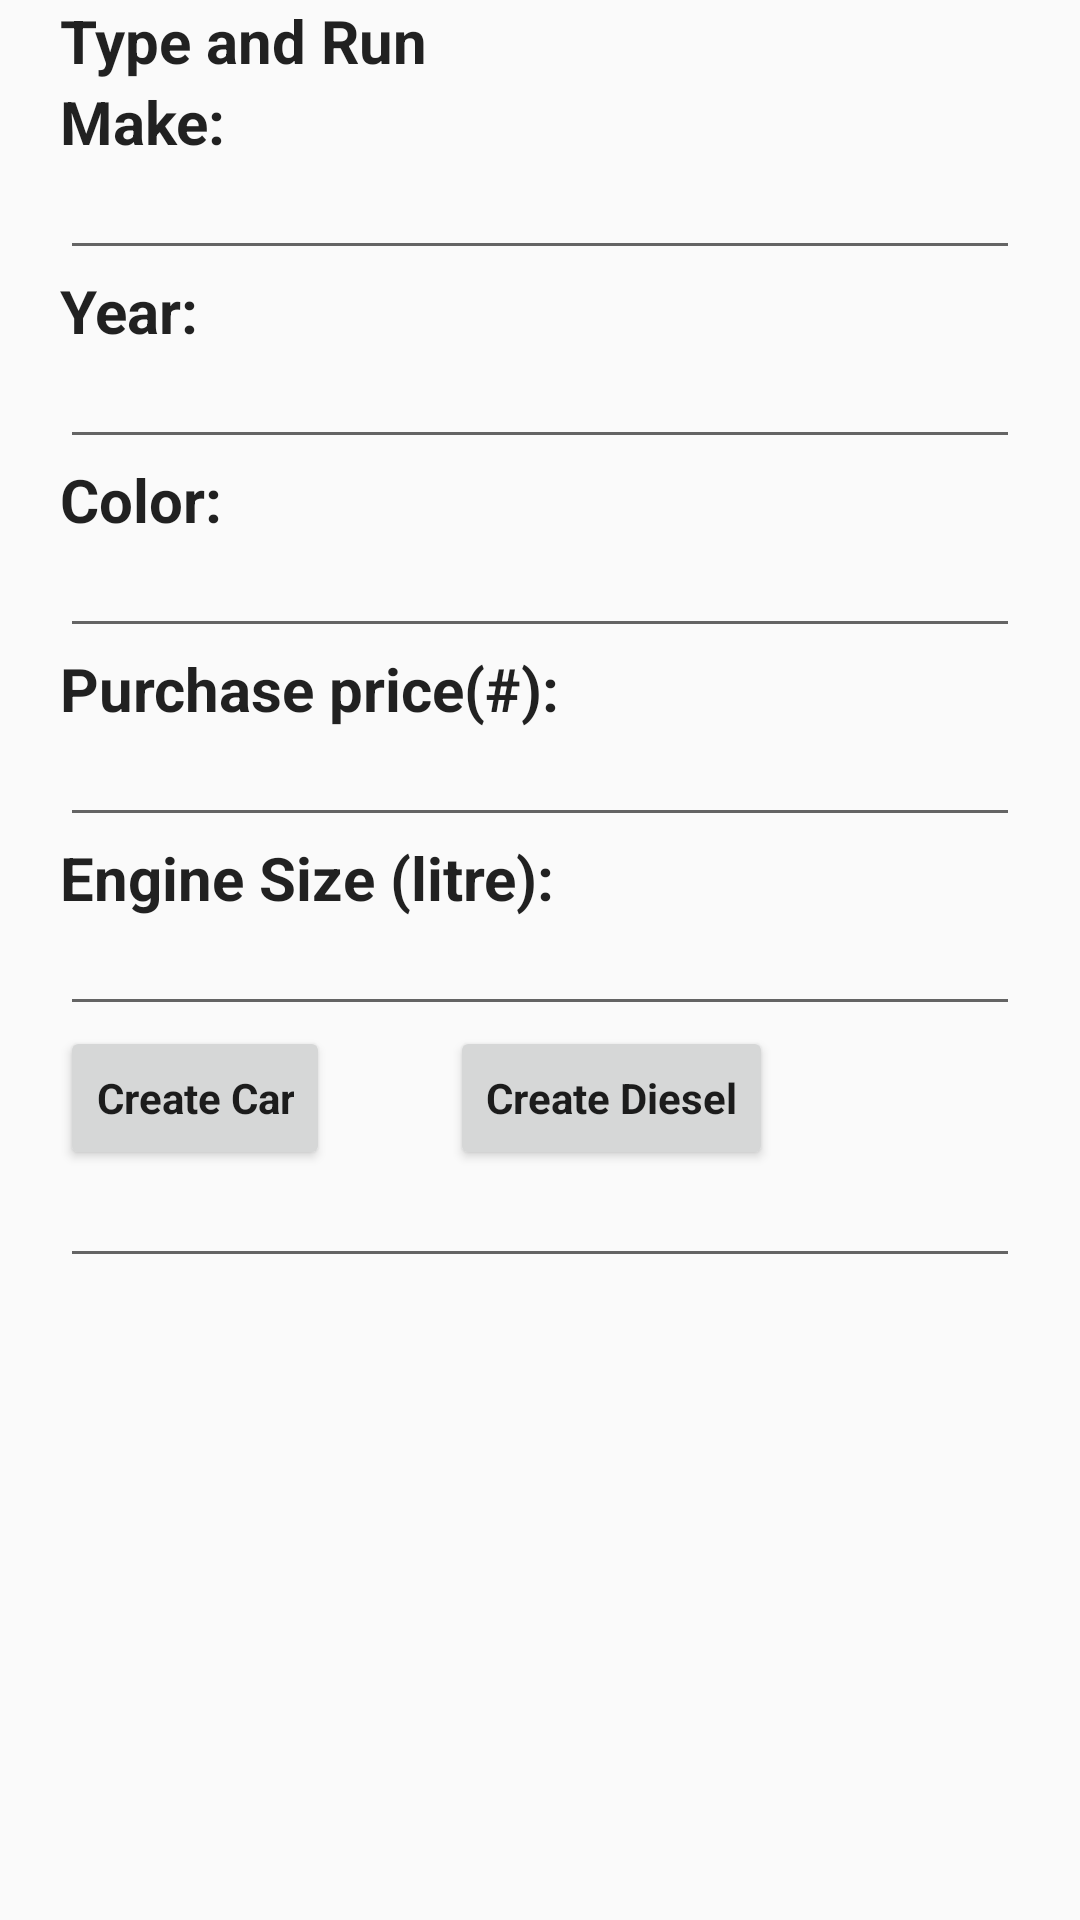

Reconstruct the res/layout file that produces this screen, plus the resources it refers to.
<!-- AndroidManifest.xml: application theme AppTheme -->
<!-- res/layout/activity_main.xml -->
<?xml version="1.0" encoding="utf-8"?>
<LinearLayout xmlns:android="http://schemas.android.com/apk/res/android"
    xmlns:app="http://schemas.android.com/apk/res-auto"
    xmlns:tools="http://schemas.android.com/tools"
    android:layout_width="match_parent"
    android:layout_height="match_parent" android:orientation="vertical"
    tools:context=".MainActivity">

    <TextView
        android:text="Type and Run"
        style="@style/TV"
        />
    <TextView
        android:text="Make:"
        style="@style/TV"
        />
    <EditText
        style="@style/Edittext"
        android:id="@+id/etMake"/>
    <TextView
        style="@style/TV"
        android:text="Year:"
        />
    <EditText
        style="@style/Edittext"
        android:id="@+id/etYear"
        android:inputType="number"/>
    <TextView
        android:text="Color:"
        style="@style/TV"
        />
    <EditText
        style="@style/Edittext"
        android:id="@+id/etColor"/>
    <TextView
        style="@style/TV"
        android:text="Purchase price(#):"
        android:inputType="numberDecimal"
        />

    <EditText
        style="@style/Edittext"
        android:id="@+id/etPrice"/>
    <TextView
        style="@style/TV"
        android:text="Engine Size (litre):"
        android:inputType="numberDecimal"
        />
    <EditText
        style="@style/Edittext"
        android:id="@+id/etEngine"/>
    <LinearLayout
        android:layout_width="match_parent"
        android:layout_height="wrap_content">
        <Button
            android:id="@+id/btnCar"
            android:text="Create Car"
            style="@style/Button"
            />

        <Button
            android:id="@+id/btnDiesel"
            android:text="Create Diesel"
            style="@style/Button"
            />
    </LinearLayout>

    <LinearLayout
        android:layout_width="match_parent"
        android:layout_height="wrap_content">
        <ScrollView
            android:layout_width="match_parent"
            android:layout_height="wrap_content">
            <EditText
                android:id="@+id/etAnswer"
                style="@style/Edittext"
                android:inputType="textMultiLine"
                android:editable="false"
                />

        </ScrollView>
    </LinearLayout>


</LinearLayout>
<!-- resources referenced by this layout -->
<resources>
  <style name="Button" parent="Theme.AppCompat.Light.DarkActionBar">
          <item name="android:layout_width">wrap_content</item>
          <item name="android:layout_height">wrap_content</item>
          <item name="android:layout_marginLeft">20dp</item>
          <item name="android:layout_marginRight">20dp</item>
          <item name="android:textStyle">bold</item>
  
      </style>
  <style name="Edittext" parent="Theme.AppCompat.Light.DarkActionBar">
          <item name="android:layout_width">match_parent</item>
          <item name="android:layout_height">wrap_content</item>
          <item name="android:singleLine">true</item>
          <item name="android:layout_marginLeft">20dp</item>
          <item name="android:layout_marginRight">20dp</item>
          <item name="android:textStyle">bold</item>
      </style>
  <style name="TV" parent="Theme.AppCompat.Light.DarkActionBar">
          <item name="android:layout_width">wrap_content</item>
          <item name="android:layout_height">wrap_content</item>
          <item name="android:textSize">20sp</item>
          <item name="android:layout_marginLeft">20dp</item>
          <item name="android:layout_marginRight">20dp</item>
          <item name="android:textStyle">bold</item>
  
      </style>
  <style name="AppTheme" parent="Theme.AppCompat.Light.DarkActionBar">
          
          <item name="colorPrimary">@color/colorPrimary</item>
          <item name="colorPrimaryDark">@color/colorPrimaryDark</item>
          <item name="colorAccent">@color/colorAccent</item>
      </style>
  <!-- not gathered from this repository: default colours our renderer supplied (Android Studio template values) -->
  <color name="colorPrimary">#FF6200EE</color>
  <color name="colorPrimaryDark">#FF3700B3</color>
  <color name="colorAccent">#FF03DAC5</color>
</resources>
